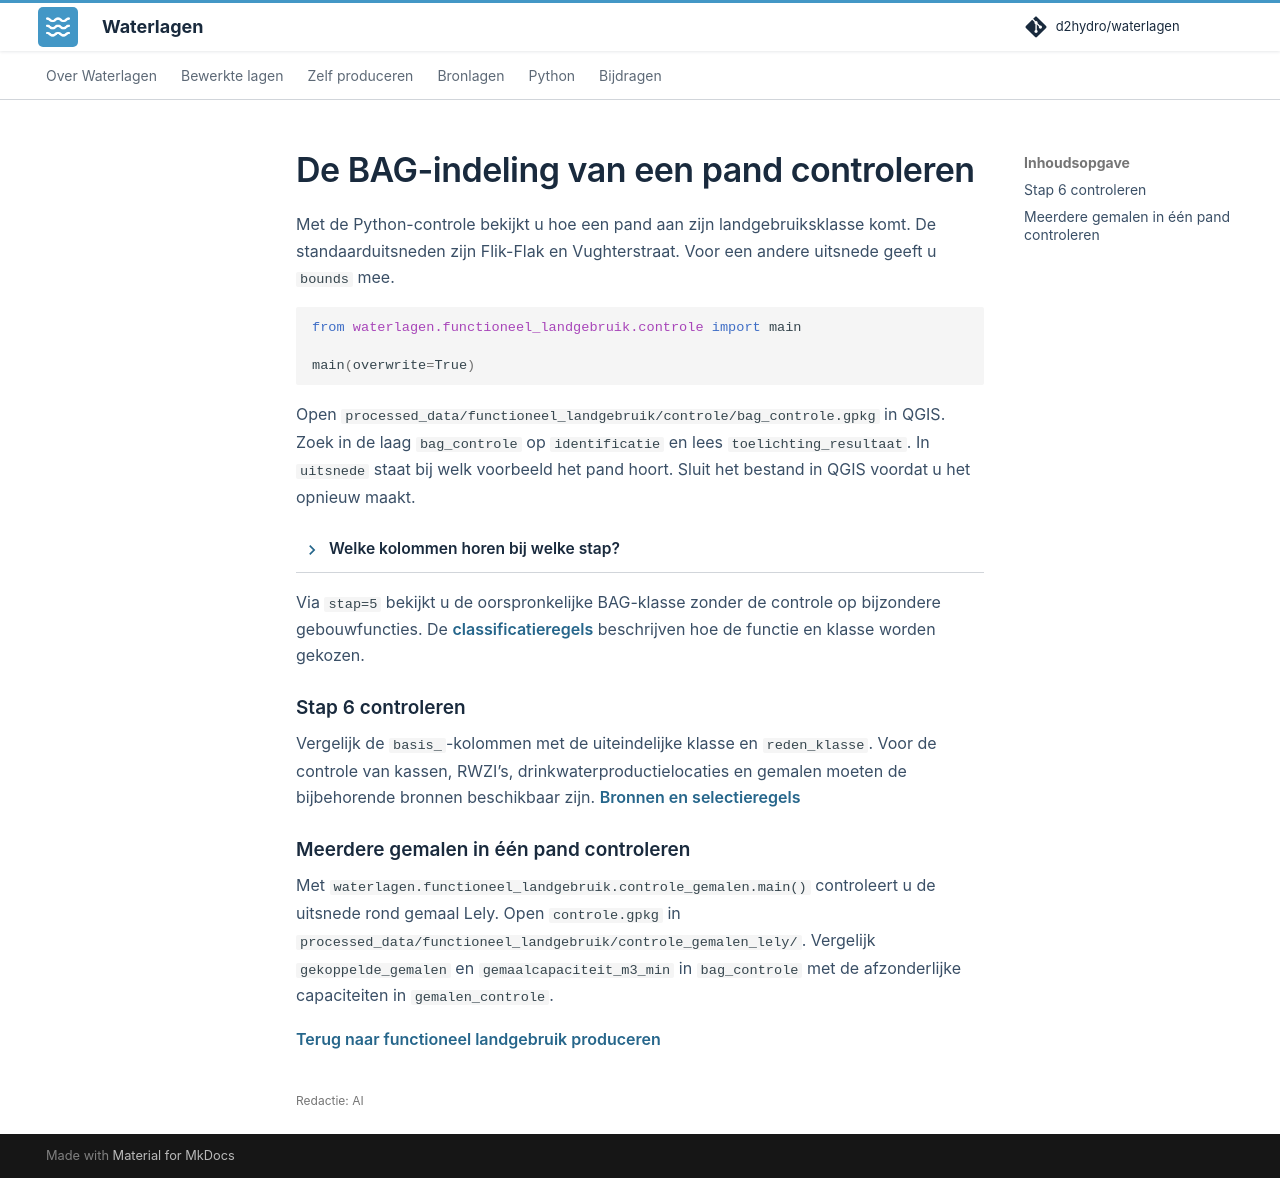

repository: d2hydro/waterlagen · page: produceren/landgebruik-bagcontrole/index.html · generator: mkdocs

---
editorial_status: ai
---

# De BAG-indeling van een pand controleren

Met de Python-controle bekijkt u hoe een pand aan zijn landgebruiksklasse komt. De standaarduitsneden zijn Flik-Flak en Vughterstraat. Voor een andere uitsnede geeft u `bounds` mee.

```python
from waterlagen.functioneel_landgebruik.controle import main

main(overwrite=True)
```

Open `processed_data/functioneel_landgebruik/controle/bag_controle.gpkg` in QGIS. Zoek in de laag `bag_controle` op `identificatie` en lees `toelichting_resultaat`. In `uitsnede` staat bij welk voorbeeld het pand hoort. Sluit het bestand in QGIS voordat u het opnieuw maakt.

??? info "Welke kolommen horen bij welke stap?"

    | Stap | Belangrijkste kolommen |
    | --- | --- |
    | 1. Bron | `status`, `gebruiksdoel`, `bron_aantal_vbo`, `bron_vbo_overzicht` |
    | 2. Selectie | `meegenomen_stap2`, `reden_statusselectie` |
    | 3. Functie | `gekozen_pandfunctie`, `functiekeuze_status`, `reden_functiekeuze` |
    | 4. Bouwlagen | oppervlaktesom, pandoppervlakte, verhouding, bouwlagen en uitleg |
    | 5. Klasse | omschrijving, beide codes, `klasse_status`, `reden_klasse` |
    | 6. Bijzondere gebouwen | oorspronkelijke `basis_...`-klasse, bronkoppelingen, gemaalcapaciteit en uiteindelijke `reden_klasse` |

Via `stap=5` bekijkt u de oorspronkelijke BAG-klasse zonder de controle op bijzondere gebouwfuncties. De [classificatieregels](../bewerkte-lagen/functioneel-landgebruik.md#beslisboom-voor-de-gebouwfunctie) beschrijven hoe de functie en klasse worden gekozen.

## Stap 6 controleren

Vergelijk de `basis_`-kolommen met de uiteindelijke klasse en `reden_klasse`. Voor de controle van kassen, RWZI’s, drinkwaterproductielocaties en gemalen moeten de bijbehorende bronnen beschikbaar zijn. [Bronnen en selectieregels](../bewerkte-lagen/functioneel-landgebruik.md#bijzondere-gebouwen-en-gemalen-stap-6)

## Meerdere gemalen in één pand controleren

Met `waterlagen.functioneel_landgebruik.controle_gemalen.main()` controleert u de uitsnede rond gemaal Lely. Open `controle.gpkg` in `processed_data/functioneel_landgebruik/controle_gemalen_lely/`. Vergelijk `gekoppelde_gemalen` en `gemaalcapaciteit_m3_min` in `bag_controle` met de afzonderlijke capaciteiten in `gemalen_controle`.

[Terug naar functioneel landgebruik produceren](landgebruik.md)
